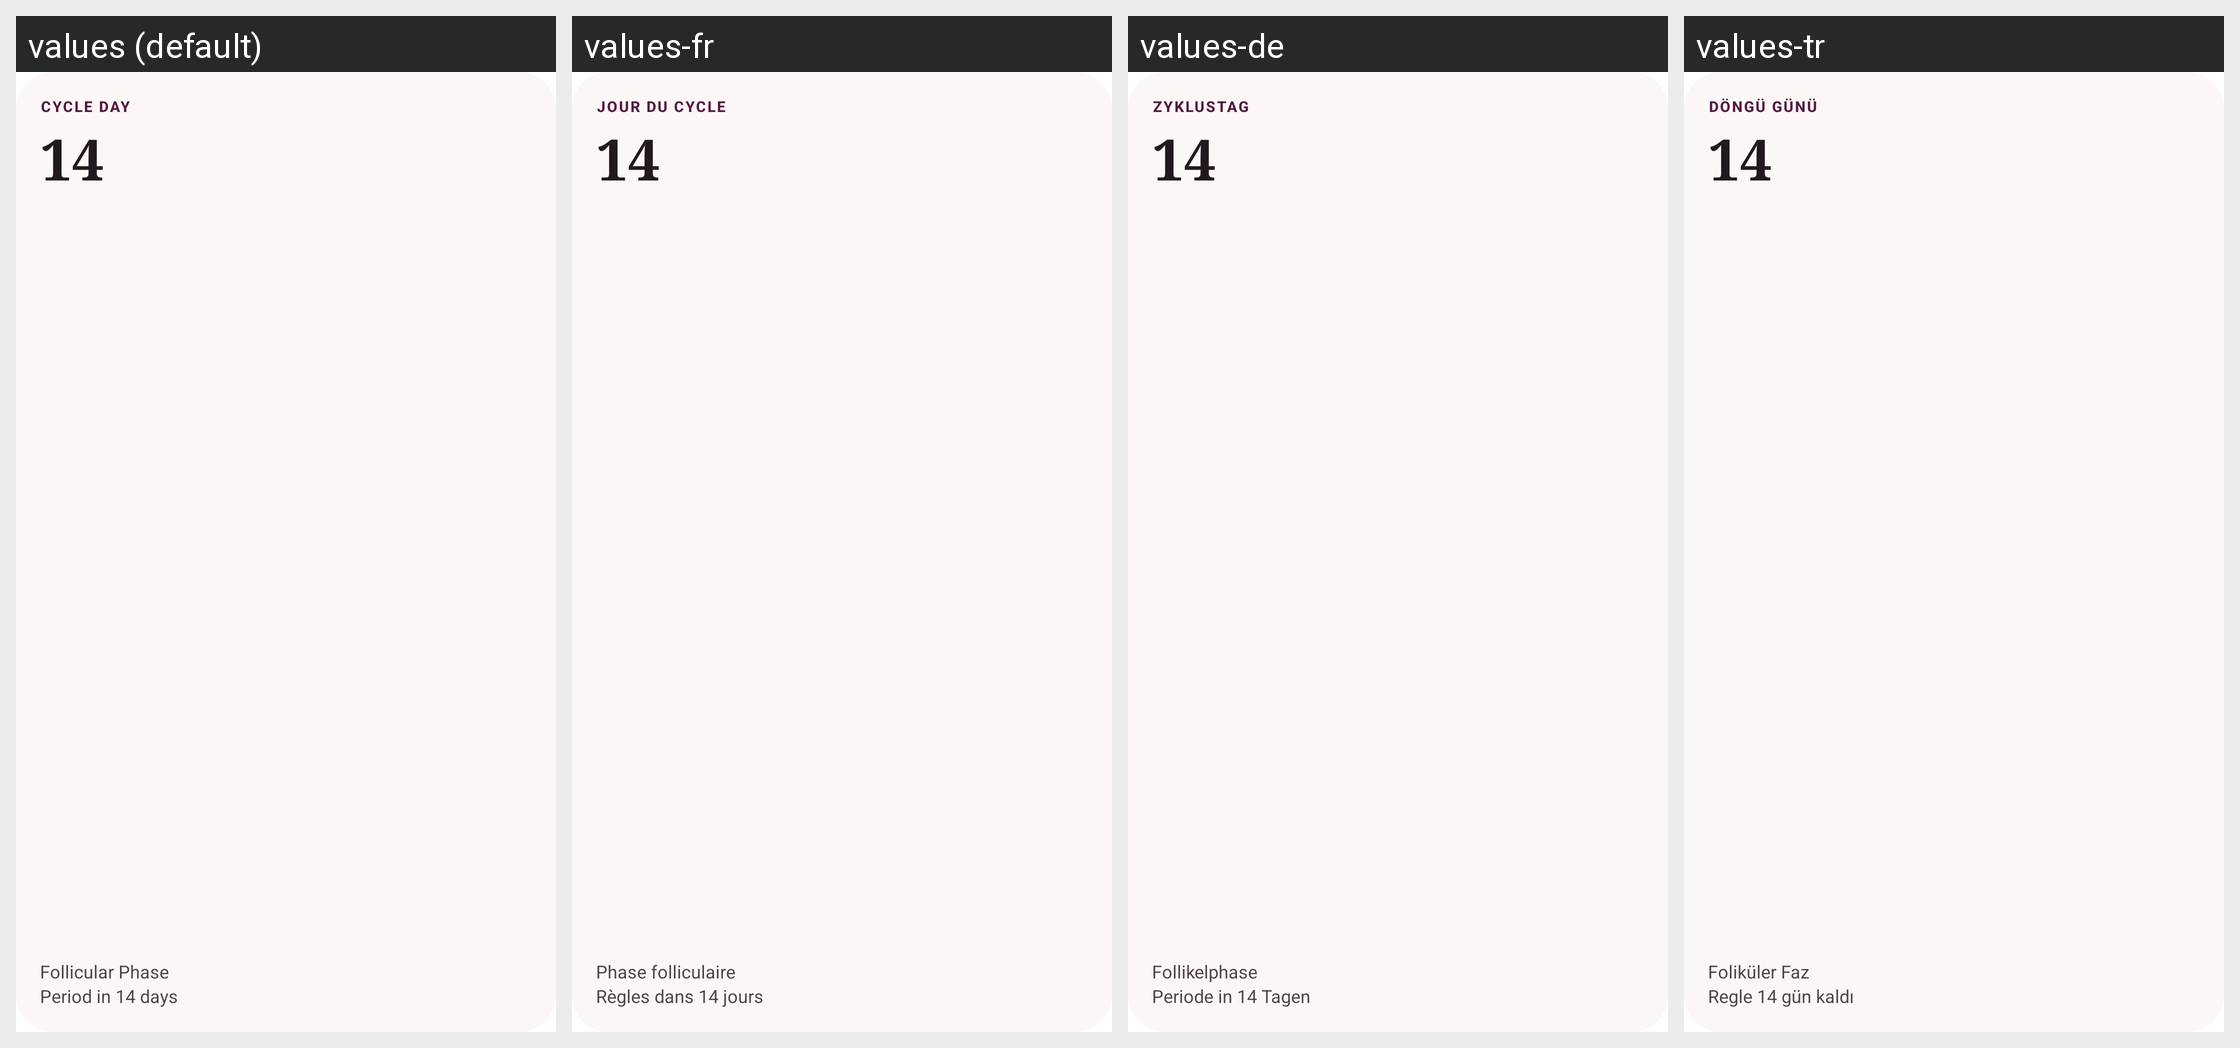

Translations of the strings shown on this Android screen, per locale in the grid:
Android screen res/layout/nilu_widget_small.xml rendered under 4 locales, left to right: values (default), values-fr, values-de, values-tr. Device: Nexus 5 (rendered at 1080×1920; each locale shown at half size, 540×960, under a caption strip naming it); theme Theme.MaterialComponents.DayNight.NoActionBar.
Other locales in the repository, not shown: values-es, values-pt.
Strings drawn on this screen, with the default value and each locale's value (text and hints the layout hard-codes, and strings that could not be matched under every locale, appear in the picture but are not listed):

widget_preview_label
  values: CYCLE DAY
  values-fr: JOUR DU CYCLE
  values-de: ZYKLUSTAG
  values-tr: DÖNGÜ GÜNÜ

widget_preview_value
  values: 14
  values-fr: 14
  values-de: 14
  values-tr: 14

widget_preview_caption
  values: Follicular Phase
  values-fr: Phase folliculaire
  values-de: Follikelphase
  values-tr: Foliküler Faz

widget_preview_detail
  values: Period in 14 days
  values-fr: Règles dans 14 jours
  values-de: Periode in 14 Tagen
  values-tr: Regle 14 gün kaldı
